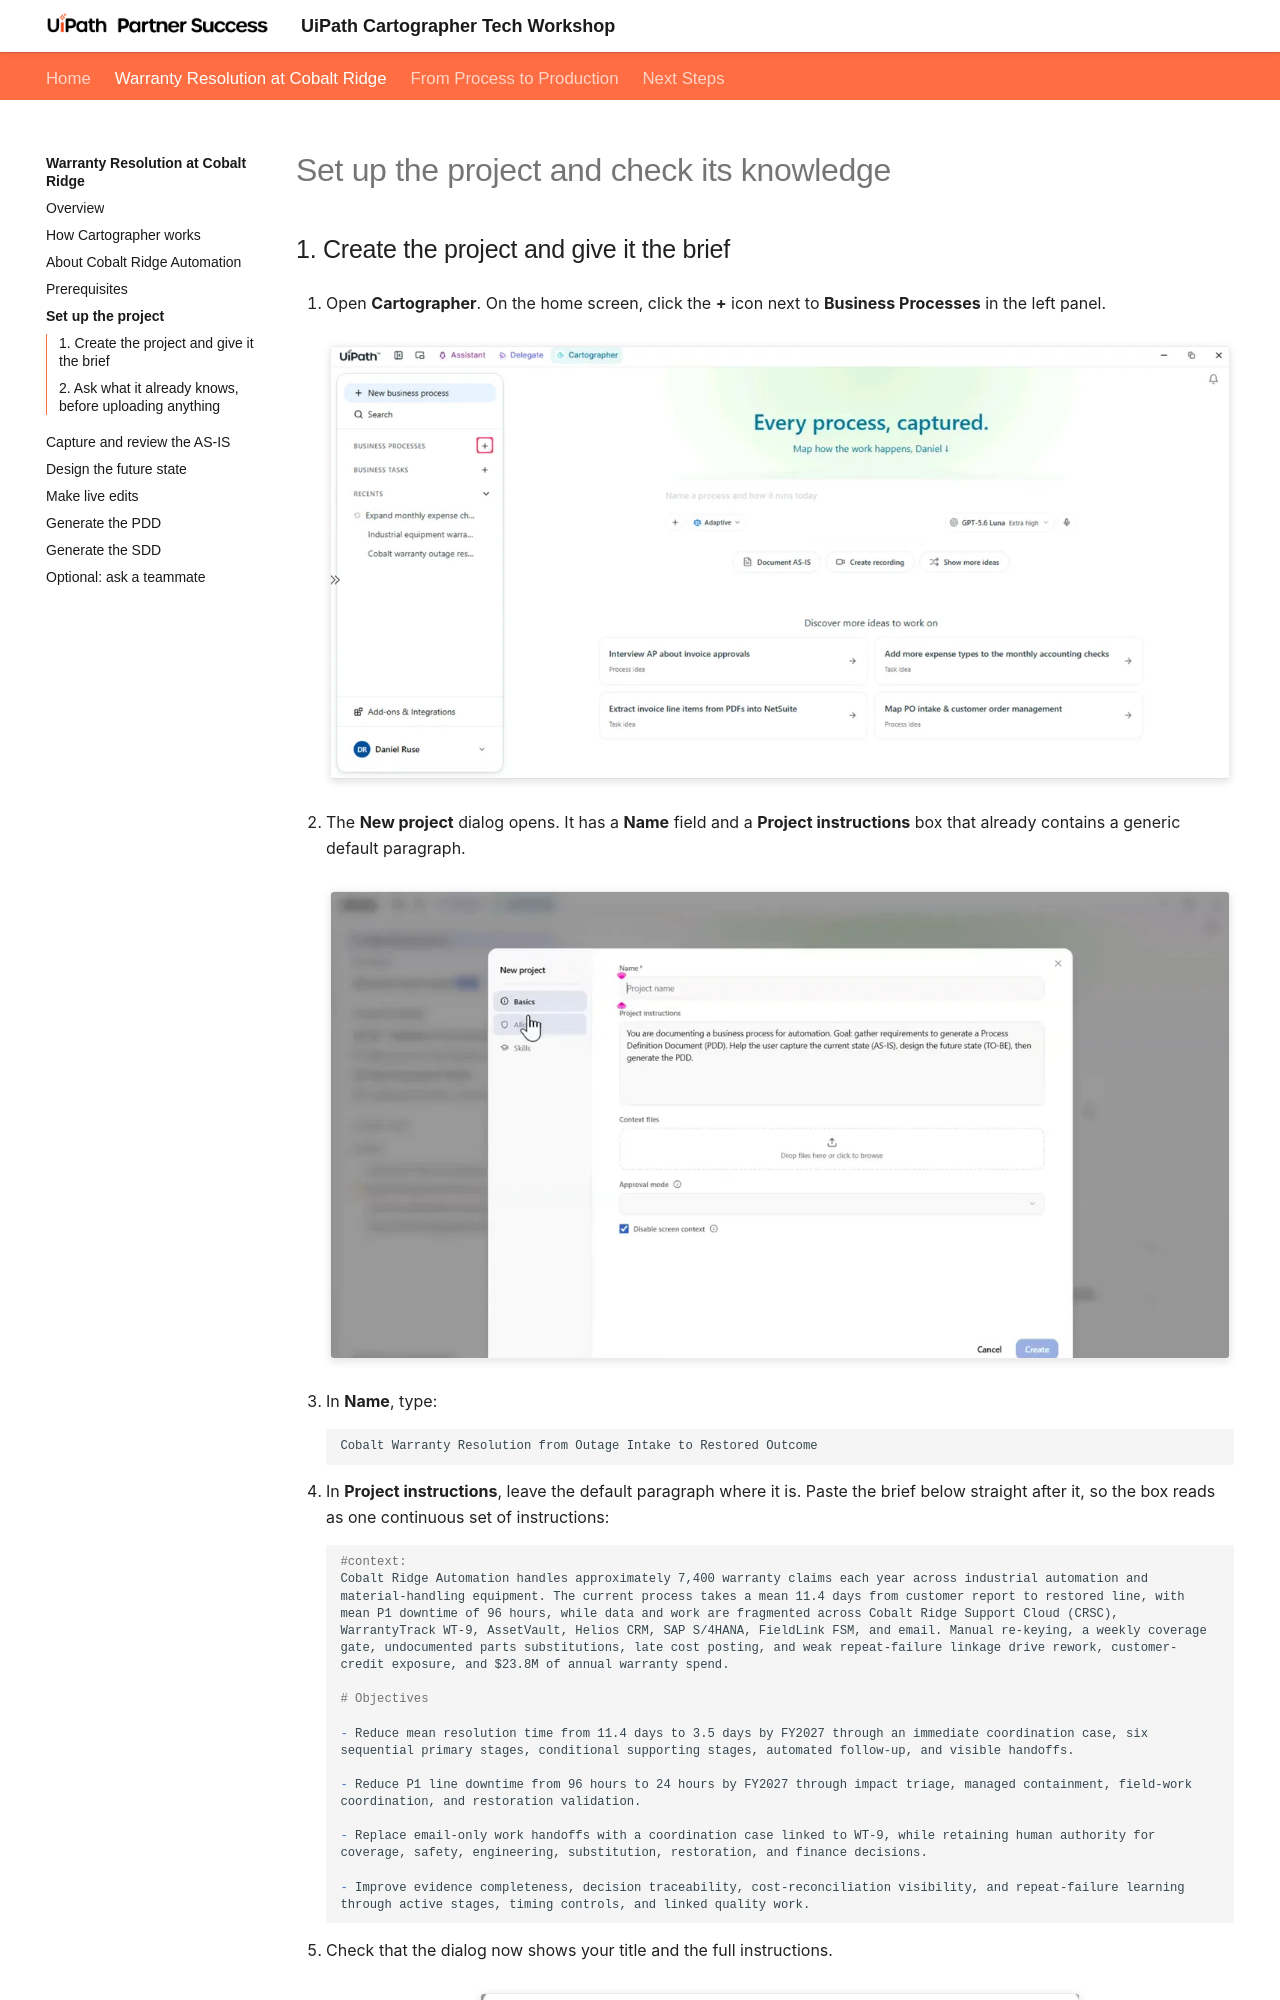

repository: uipath-practice/CartographerWorkshop · page: warranty-resolution/set-up-project/index.html · generator: mkdocs

# Set up the project and check its knowledge

## 1. Create the project and give it the brief

1. Open **Cartographer**. On the home screen, click the **+** icon next to **Business Processes** in the left panel.

    ![Cartographer home screen with the Business Processes section in the left panel](index.images/cartographer-home-new-project-W.png){ .screenshot width="900" }

2. The **New project** dialog opens. It has a **Name** field and a **Project instructions** box that already contains a generic default paragraph.

    ![New project dialog with the Name field and the default project instructions](index.images/new-project-dialog-W.png){ .screenshot width="900" }

3. In **Name**, type:

    ```text
    Cobalt Warranty Resolution from Outage Intake to Restored Outcome
    ```

4. In **Project instructions**, leave the default paragraph where it is. Paste the brief below straight after it, so the box reads as one continuous set of instructions:

    ```markdown
    #context:
    Cobalt Ridge Automation handles approximately 7,400 warranty claims each year across industrial automation and material-handling equipment. The current process takes a mean 11.4 days from customer report to restored line, with mean P1 downtime of 96 hours, while data and work are fragmented across Cobalt Ridge Support Cloud (CRSC), WarrantyTrack WT-9, AssetVault, Helios CRM, SAP S/4HANA, FieldLink FSM, and email. Manual re-keying, a weekly coverage gate, undocumented parts substitutions, late cost posting, and weak repeat-failure linkage drive rework, customer-credit exposure, and $23.8M of annual warranty spend.

    # Objectives

    - Reduce mean resolution time from 11.4 days to 3.5 days by FY2027 through an immediate coordination case, six sequential primary stages, conditional supporting stages, automated follow-up, and visible handoffs.
